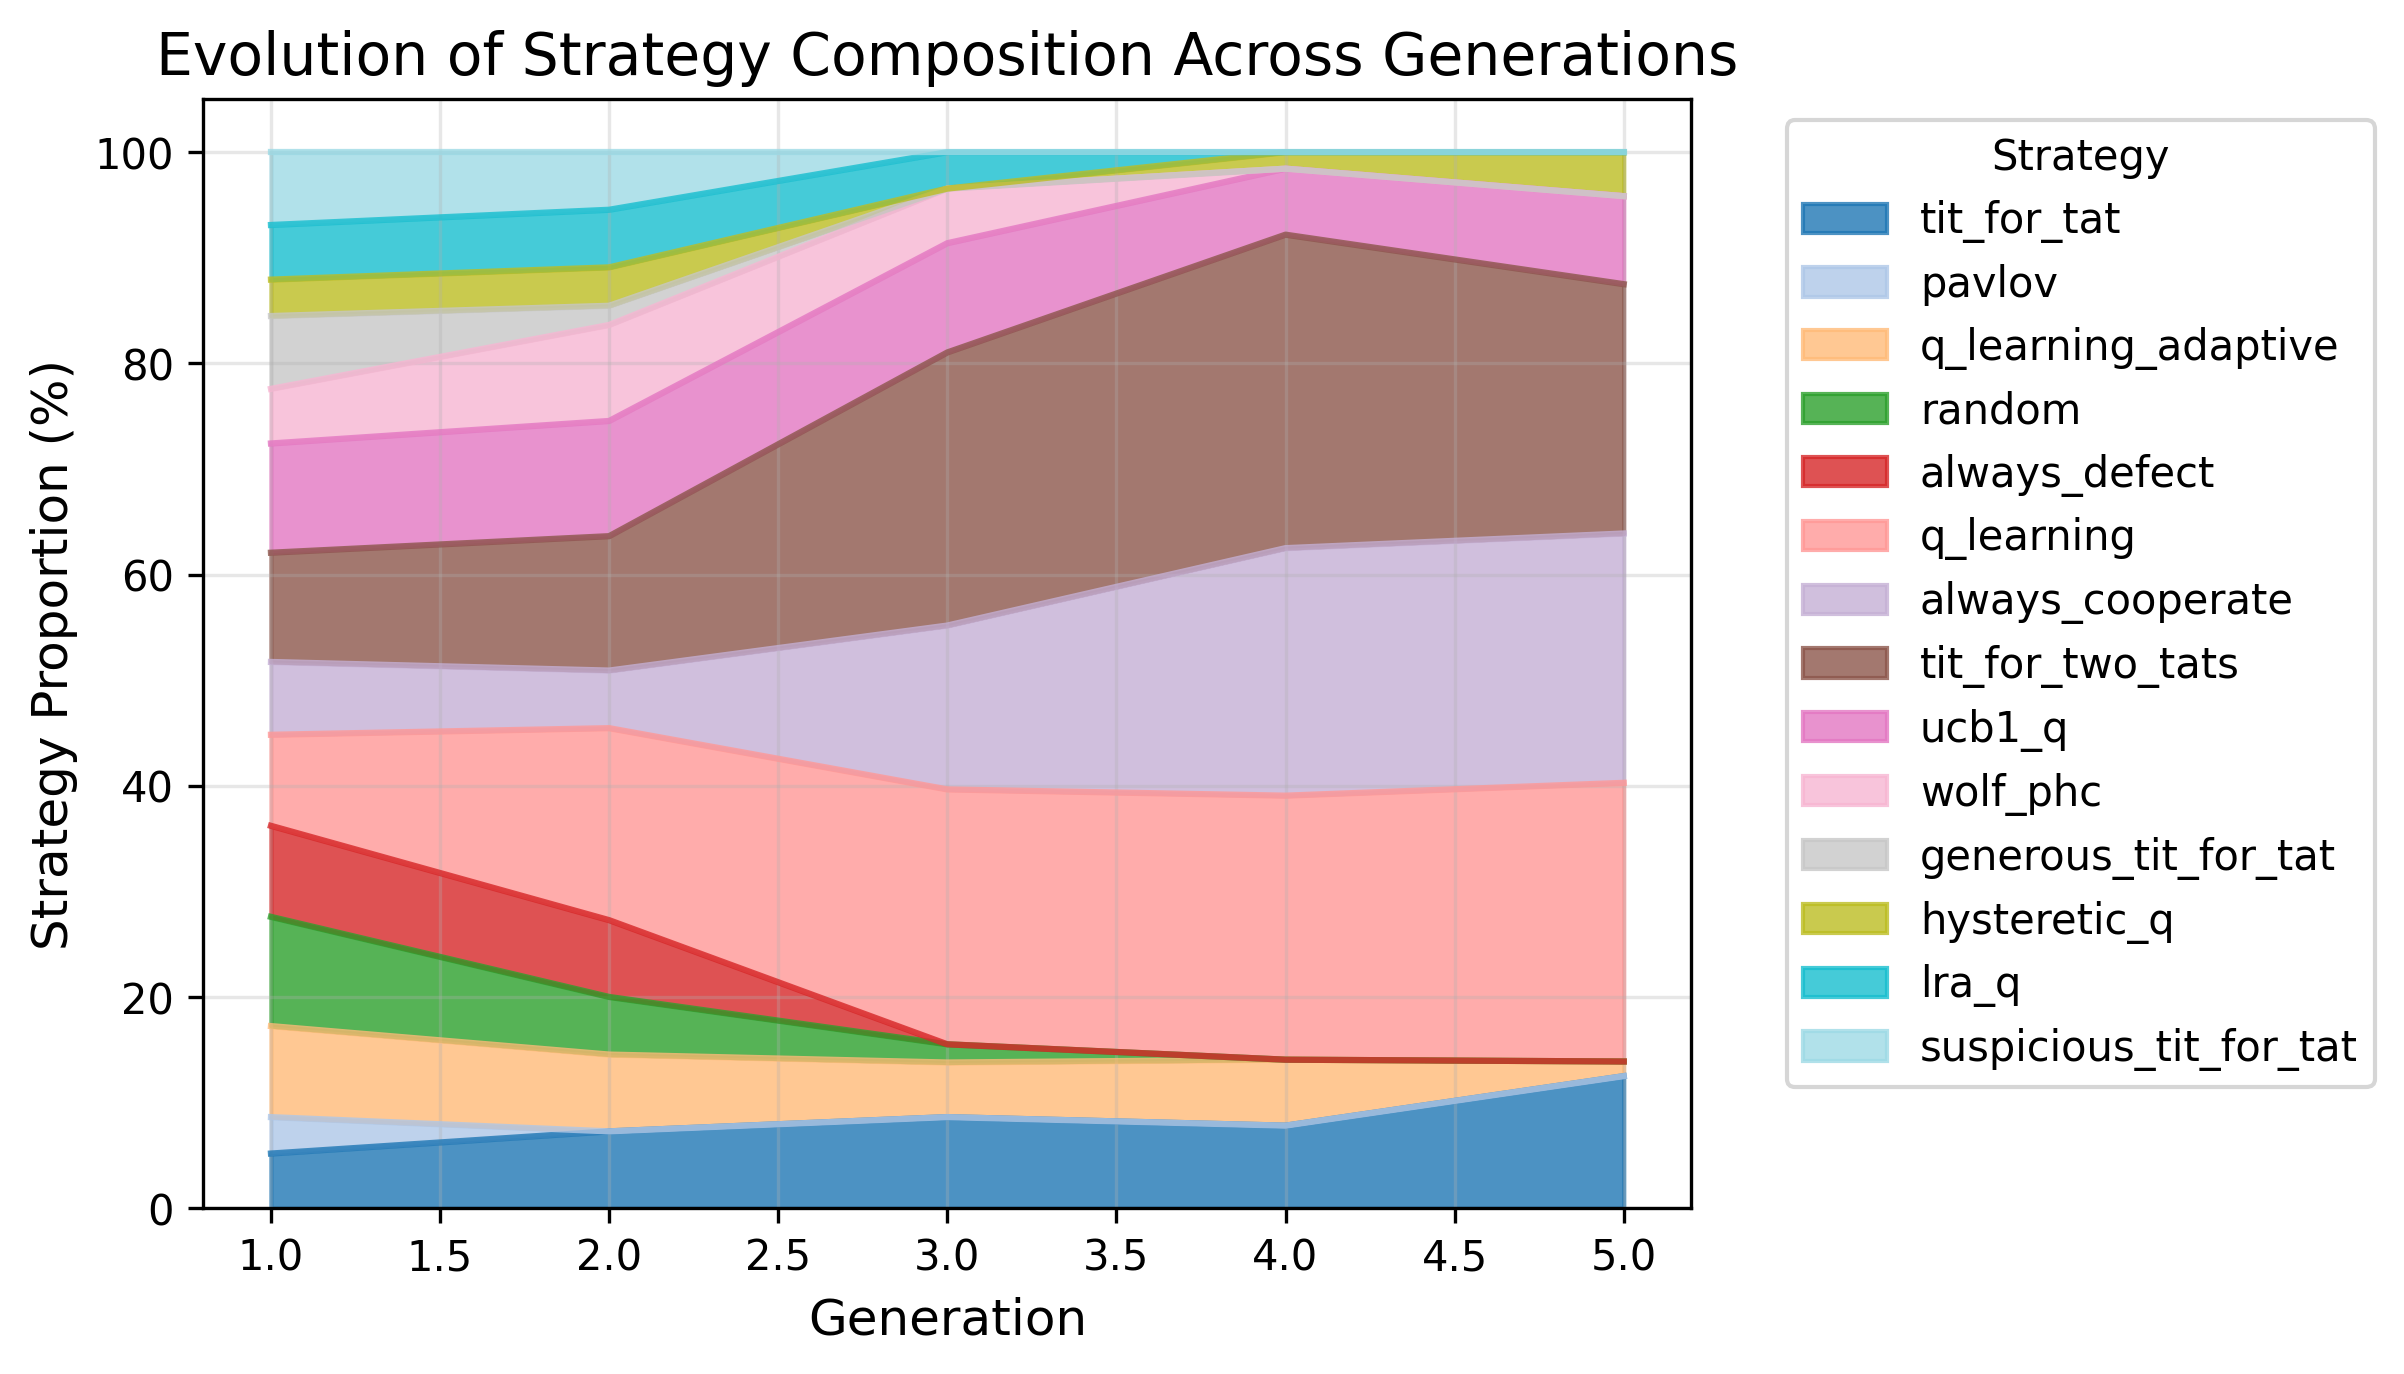

Data behind this chart, as committed beside it:
, tit_for_tat, pavlov, q_learning_adaptive, random, always_defect, q_learning, always_cooperate, tit_for_two_tats, ucb1_q, wolf_phc, generous_tit_for_tat, hysteretic_q, lra_q, suspicious_tit_for_tat
1, 5.172, 3.448, 8.621, 10.34, 8.621, 8.621, 6.897, 10.34, 10.34, 5.172, 6.897, 3.448, 5.172, 6.897
2, 7.273, 0.0, 7.273, 5.455, 7.273, 18.18, 5.455, 12.73, 10.91, 9.091, 1.818, 3.636, 5.455, 5.455
3, 8.621, 0.0, 5.172, 1.724, 0.0, 24.14, 15.52, 25.86, 10.34, 5.172, 0.0, 0.0, 3.448, 0.0
4, 7.812, 0.0, 6.25, 0.0, 0.0, 25.0, 23.44, 29.69, 6.25, 0.0, 0.0, 1.562, 0.0, 0.0
5, 12.5, 0.0, 1.389, 0.0, 0.0, 26.39, 23.61, 23.61, 8.333, 0.0, 0.0, 4.167, 0.0, 0.0
